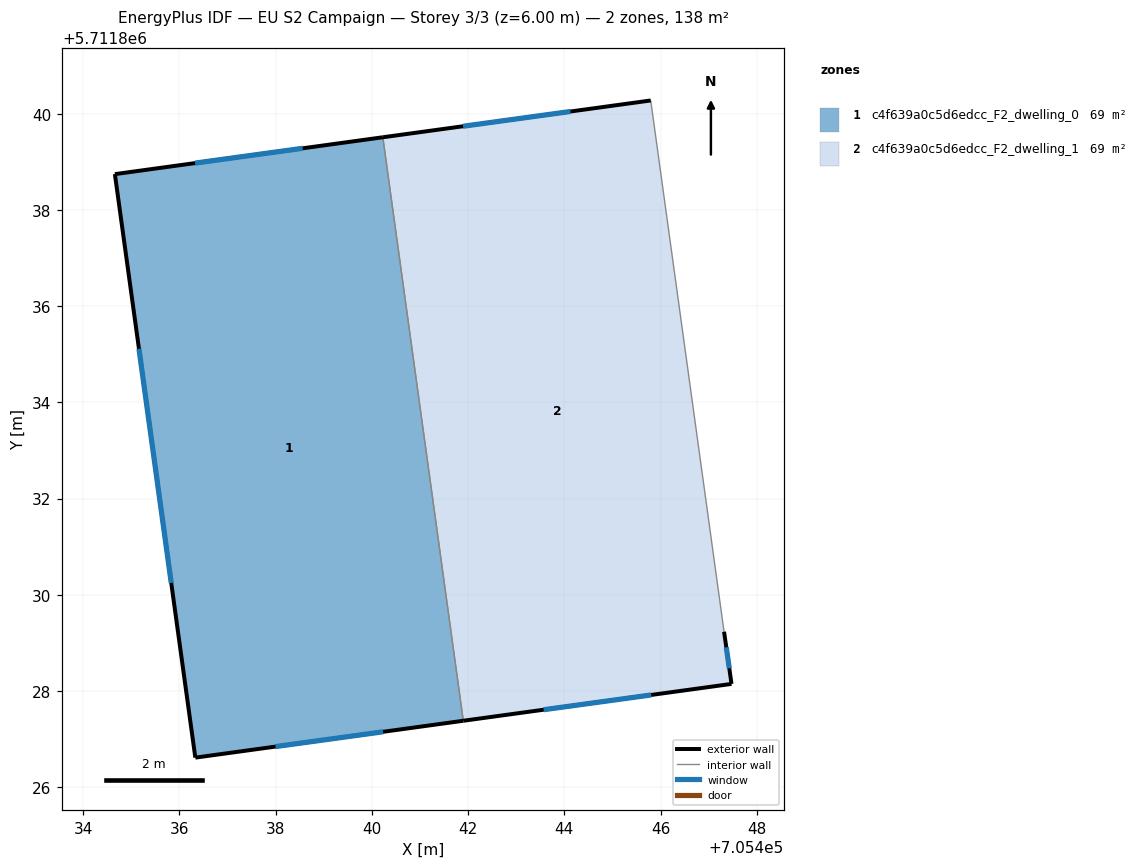
=== STOREY PLAN SPEC (per zone: floor XY polygon, exterior-wall plan segments, windows/doors) ===
zone 1: c4f639a0c5d6edcc_F2_dwelling_0  (68.8 m²)
  floor: (705440.23, 5711839.51) (705441.90, 5711827.38) (705436.33, 5711826.62) (705434.66, 5711838.74)
  exterior wall: (705436.33, 5711826.62) – (705441.90, 5711827.38)  [5.6 m]
    window: (705438.00, 5711826.85) – (705440.23, 5711827.15)  [2.7 m²]
  exterior wall: (705434.66, 5711838.74) – (705436.33, 5711826.62)  [12.2 m]
    window: (705435.16, 5711835.11) – (705435.83, 5711830.25)  [5.9 m²]
  exterior wall: (705440.23, 5711839.51) – (705434.66, 5711838.74)  [5.6 m]
    window: (705438.56, 5711839.28) – (705436.33, 5711838.97)  [2.7 m²]
  interior walls: 1
zone 2: c4f639a0c5d6edcc_F2_dwelling_1  (68.8 m²)
  floor: (705445.80, 5711840.28) (705447.32, 5711829.23) (705447.47, 5711828.15) (705441.90, 5711827.38) (705440.23, 5711839.51)
  exterior wall: (705445.80, 5711840.28) – (705440.23, 5711839.51)  [5.6 m]
    window: (705444.13, 5711840.05) – (705441.89, 5711839.74)  [2.7 m²]
  exterior wall: (705447.47, 5711828.15) – (705447.32, 5711829.23)  [1.1 m]
    window: (705447.43, 5711828.47) – (705447.37, 5711828.91)  [0.5 m²]
  exterior wall: (705441.90, 5711827.38) – (705447.47, 5711828.15)  [5.6 m]
    window: (705443.57, 5711827.61) – (705445.81, 5711827.92)  [2.7 m²]
  interior walls: 2

=== DERIVED (storey summary) ===
Building: EU S2 Campaign
Storey: 3 of 3  (floor level z = 6.00 m)
Storey gross floor area: 137.6 m²
Zones on this storey: 2
  - c4f639a0c5d6edcc_F2_dwelling_0: floor 68.8 m²; exterior wall 23.5 m (70.5 m²); 3 window(s) 11.3 m²; WWR 16.1%
  - c4f639a0c5d6edcc_F2_dwelling_1: floor 68.8 m²; exterior wall 12.3 m (37.0 m²); 3 window(s) 6.0 m²; WWR 16.1%
Zone adjacency (shared interzone walls):
  - c4f639a0c5d6edcc_F2_dwelling_0 ↔ c4f639a0c5d6edcc_F2_dwelling_1